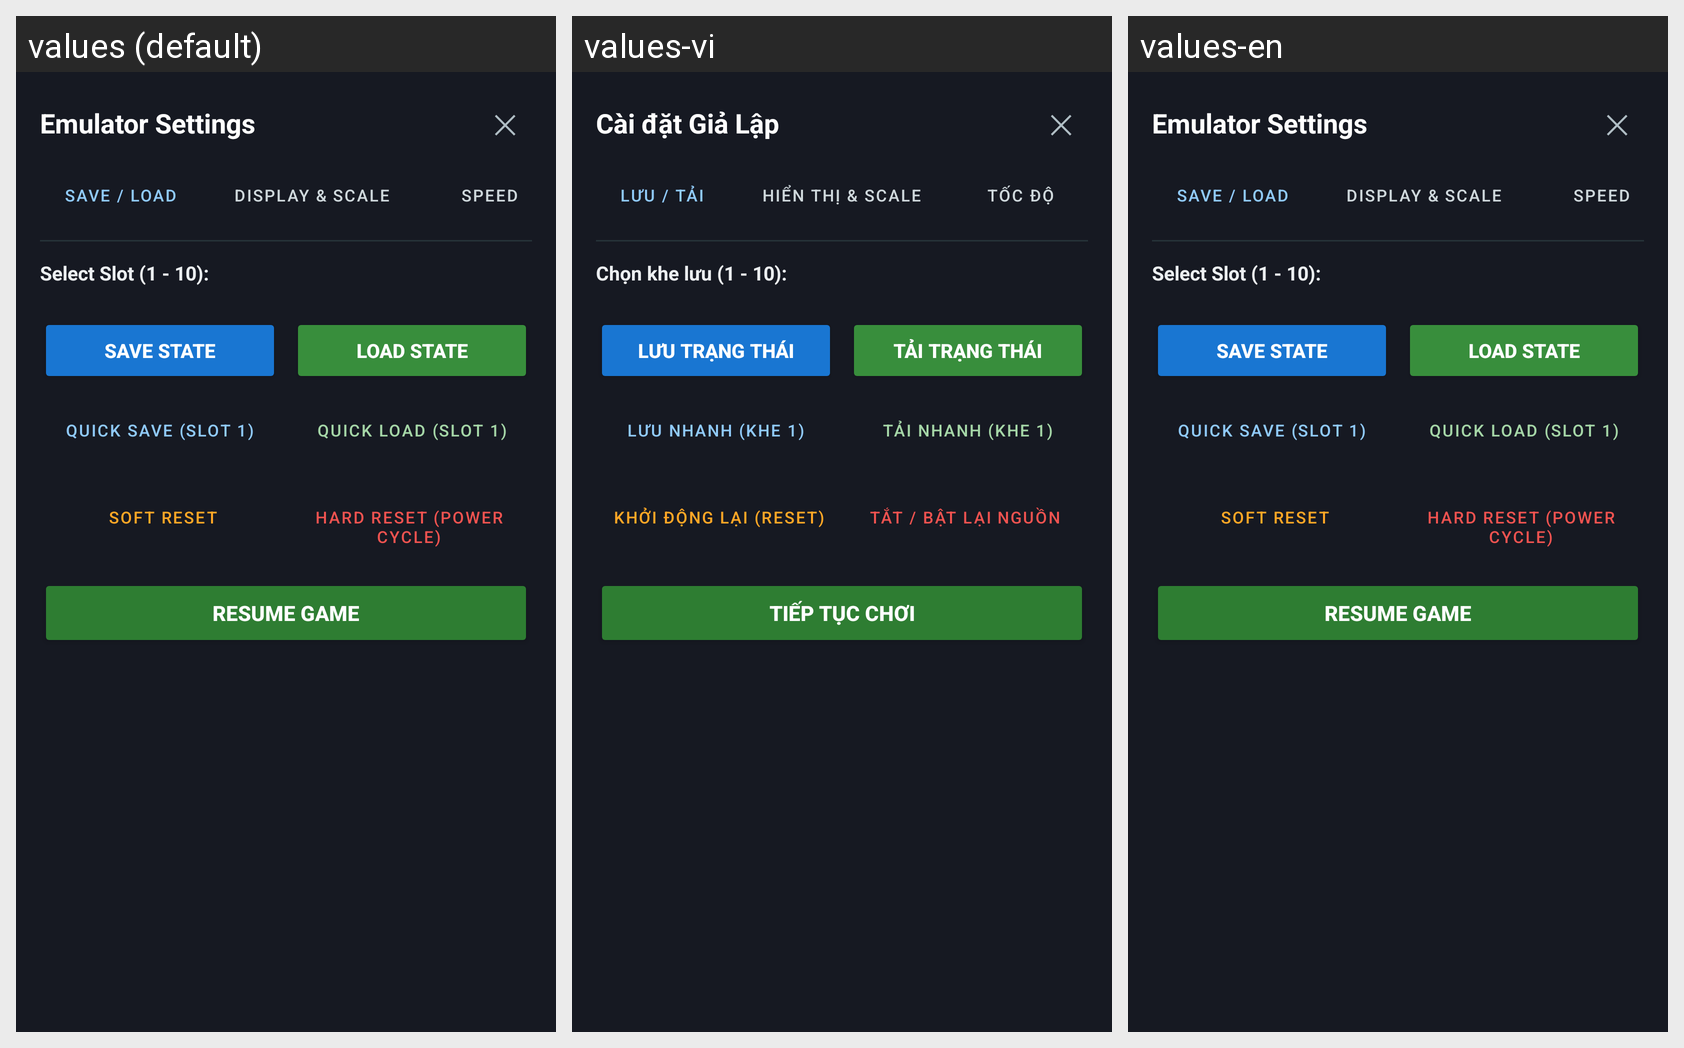

The same Android screen rendered under several of its app's locales, left to right. List the strings drawn on it with the default value and each locale's translation.
Android screen res/layout/dialog_settings.xml rendered under 3 locales, left to right: values (default), values-vi, values-en. Device: Nexus 5 (rendered at 1080×1920; each locale shown at half size, 540×960, under a caption strip naming it); theme AppTheme.
Strings drawn on this screen, with the default value and each locale's value (text and hints the layout hard-codes, and strings that could not be matched under every locale, appear in the picture but are not listed):

settings_title
  values: Emulator Settings
  values-vi: Cài đặt Giả Lập
  values-en: Emulator Settings

tab_save_load
  values: Save / Load
  values-vi: Lưu / Tải
  values-en: Save / Load

tab_video
  values: Display & Scale
  values-vi: Hiển thị & Scale
  values-en: Display & Scale

tab_speed
  values: Speed
  values-vi: Tốc độ
  values-en: Speed

lbl_save_slot
  values: Select Slot (1 - 10):
  values-vi: Chọn khe lưu (1 - 10):
  values-en: Select Slot (1 - 10):

btn_save_state
  values: Save State
  values-vi: Lưu trạng thái
  values-en: Save State

btn_load_state
  values: Load State
  values-vi: Tải trạng thái
  values-en: Load State

btn_quick_save
  values: Quick Save (Slot 1)
  values-vi: Lưu nhanh (Khe 1)
  values-en: Quick Save (Slot 1)

btn_quick_load
  values: Quick Load (Slot 1)
  values-vi: Tải nhanh (Khe 1)
  values-en: Quick Load (Slot 1)

btn_soft_reset
  values: Soft Reset
  values-vi: Khởi động lại (Reset)
  values-en: Soft Reset

btn_power_cycle
  values: Hard Reset (Power Cycle)
  values-vi: Tắt / Bật lại nguồn
  values-en: Hard Reset (Power Cycle)

btn_close_settings
  values: Resume Game
  values-vi: Tiếp tục chơi
  values-en: Resume Game
